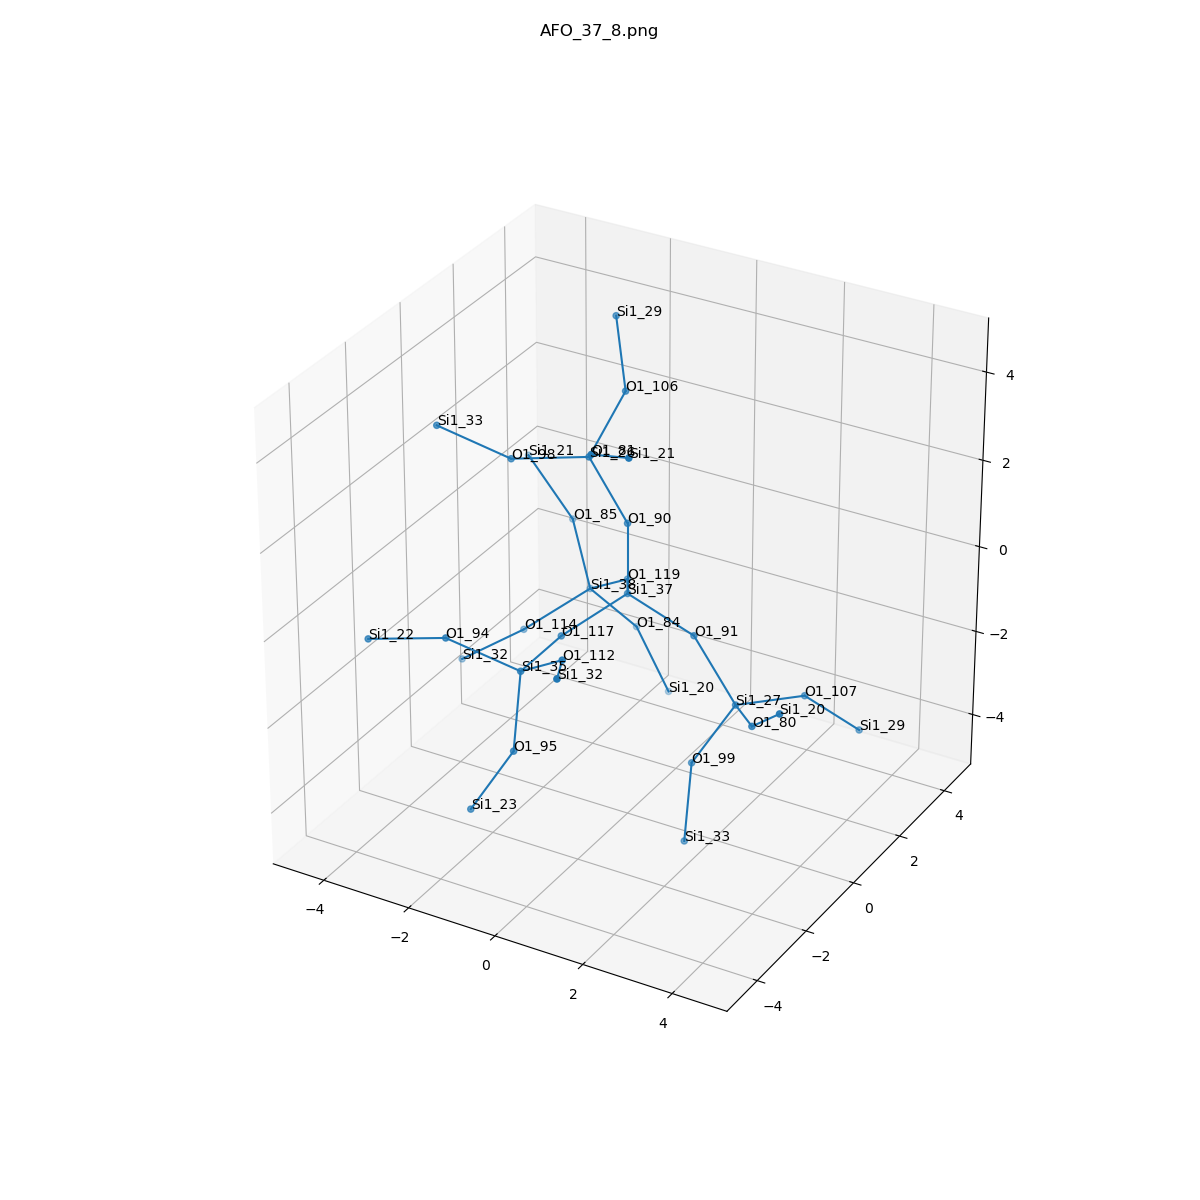

The file beside this chart, header and first rows:
, neighbor_num, isite, atom, x, y, z, front_index
0, 0, 37, Si1, 0.0, 0.0, 0.0, 
1, 1, 119, O1, -0.7606, 1.312, -0.539, 0.0
2, 1, 90, O1, 5.551115123125783e-17, 5.551115123125783e-17, 1.61, 0.0
3, 1, 117, O1, -0.7556, -1.318, -0.5355, 0.0
4, 1, 91, O1, 1.519, -5.551115123125783e-17, -0.5334, 0.0
5, 2, 38, Si1, -1.982, 1.902, -1.405, 1.0
6, 2, 26, Si1, -0.735, -0.2379, 3.021, 2.0
7, 2, 35, Si1, -0.7249, -2.928, -0.5137, 3.0
8, 2, 27, Si1, 2.607, -0.2379, -1.695, 4.0
9, 3, 84, O1, -1.405, 2.806, -2.605, 5.0
10, 3, 114, O1, -2.845, 0.6873, -2.016, 5.0
11, 3, 85, O1, -2.924, 2.806, -0.4625, 5.0
12, 3, 106, O1, -0.6914, 1.12, 3.883, 6.0
13, 3, 98, O1, -2.268, -0.6613, 2.764, 6.0
14, 3, 81, O1, 0.009058, -1.414, 3.829, 6.0
15, 3, 94, O1, -2.089, -3.488, 0.1318, 7.0
16, 3, 95, O1, -0.5678, -3.488, -2.014, 7.0
17, 3, 112, O1, 0.5239, -3.431, 0.3713, 7.0
18, 3, 99, O1, 1.856, -0.6613, -3.056, 8.0
19, 3, 107, O1, 3.434, 1.12, -1.939, 8.0
20, 3, 80, O1, 3.615, -1.414, -1.26, 8.0
21, 4, 20, Si1, -0.7244, 2.959, -4.056, 9.0
22, 4, 32, Si1, -4.128, 0.3376, -2.925, 10.0
23, 4, 21, Si1, -4.067, 2.959, 0.6605, 11.0
24, 4, 29, Si1, -1.446, 2.052, 4.959, 12.0
25, 4, 33, Si1, -3.632, -1.221, 3.41, 13.0
26, 4, 21, Si1, 1.283, -2.174, 4.451, 14.0
27, 4, 22, Si1, -3.622, -3.911, -0.1254, 15.0
28, 4, 23, Si1, -1.318, -3.911, -3.376, 16.0
29, 4, 32, Si1, 1.221, -4.796, 0.8654, 17.0
30, 4, 33, Si1, 2.014, -1.221, -4.557, 18.0
31, 4, 29, Si1, 4.199, 2.052, -3.008, 19.0
32, 4, 20, Si1, 4.625, -2.174, -0.2647, 20.0
